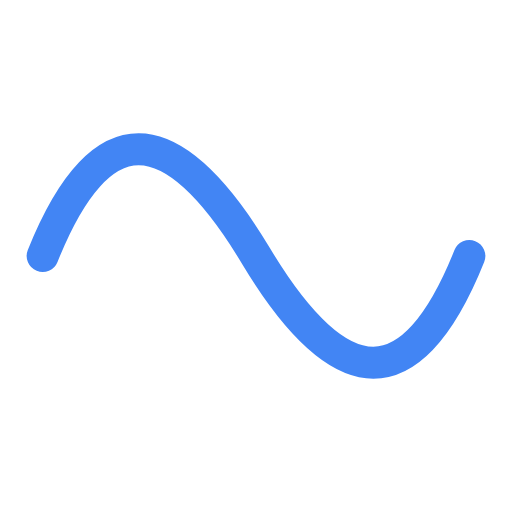
t = 0.00 s
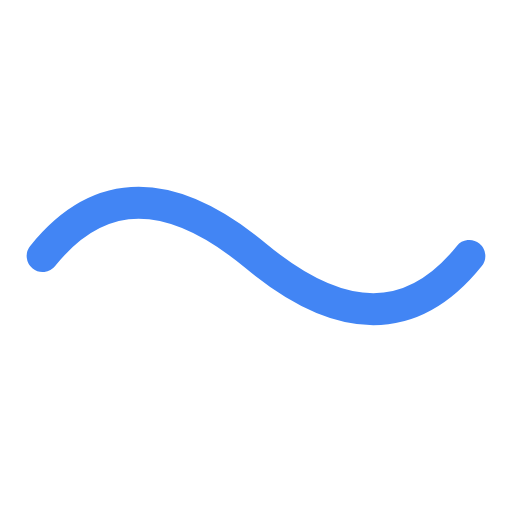
t = 0.19 s
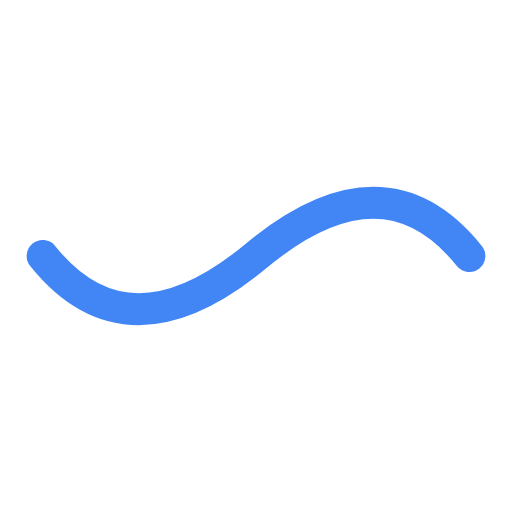
t = 0.56 s
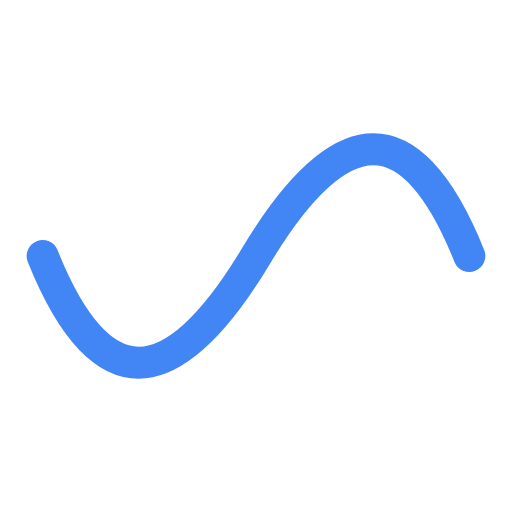
t = 0.75 s
t = 0.94 s: frame unchanged from t = 0.56 s, image omitted
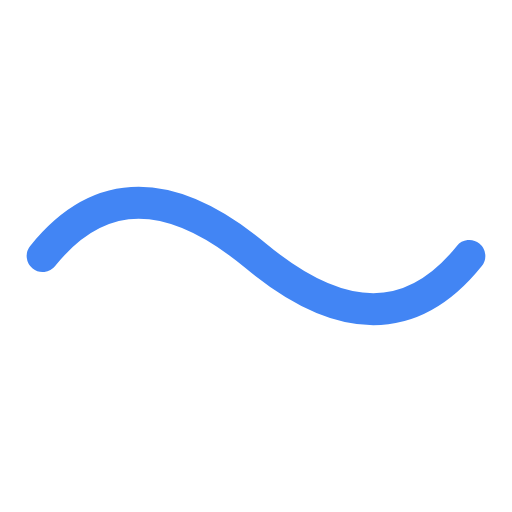
t = 1.31 s

The animated SVG that drew these frames (rendered in a browser with its animation timeline set to each time). Animation: 1 SMIL element (animate=1); one cycle of 1.50 s, repeats indefinitely.

<svg width="48" height="48" viewBox="0 0 48 48" xmlns="http://www.w3.org/2000/svg">
  <rect width="48" height="48" fill="white"/>
  <path d="M4,24 Q12,4 24,24 T44,24" stroke="#4285f4" fill="none" stroke-width="3" stroke-linecap="round">
    <animate attributeName="d" 
             values="M4,24 Q12,4 24,24 T44,24;
                     M4,24 Q12,44 24,24 T44,24;
                     M4,24 Q12,4 24,24 T44,24" 
             dur="1.5s" 
             repeatCount="indefinite"/>
  </path>
</svg>
